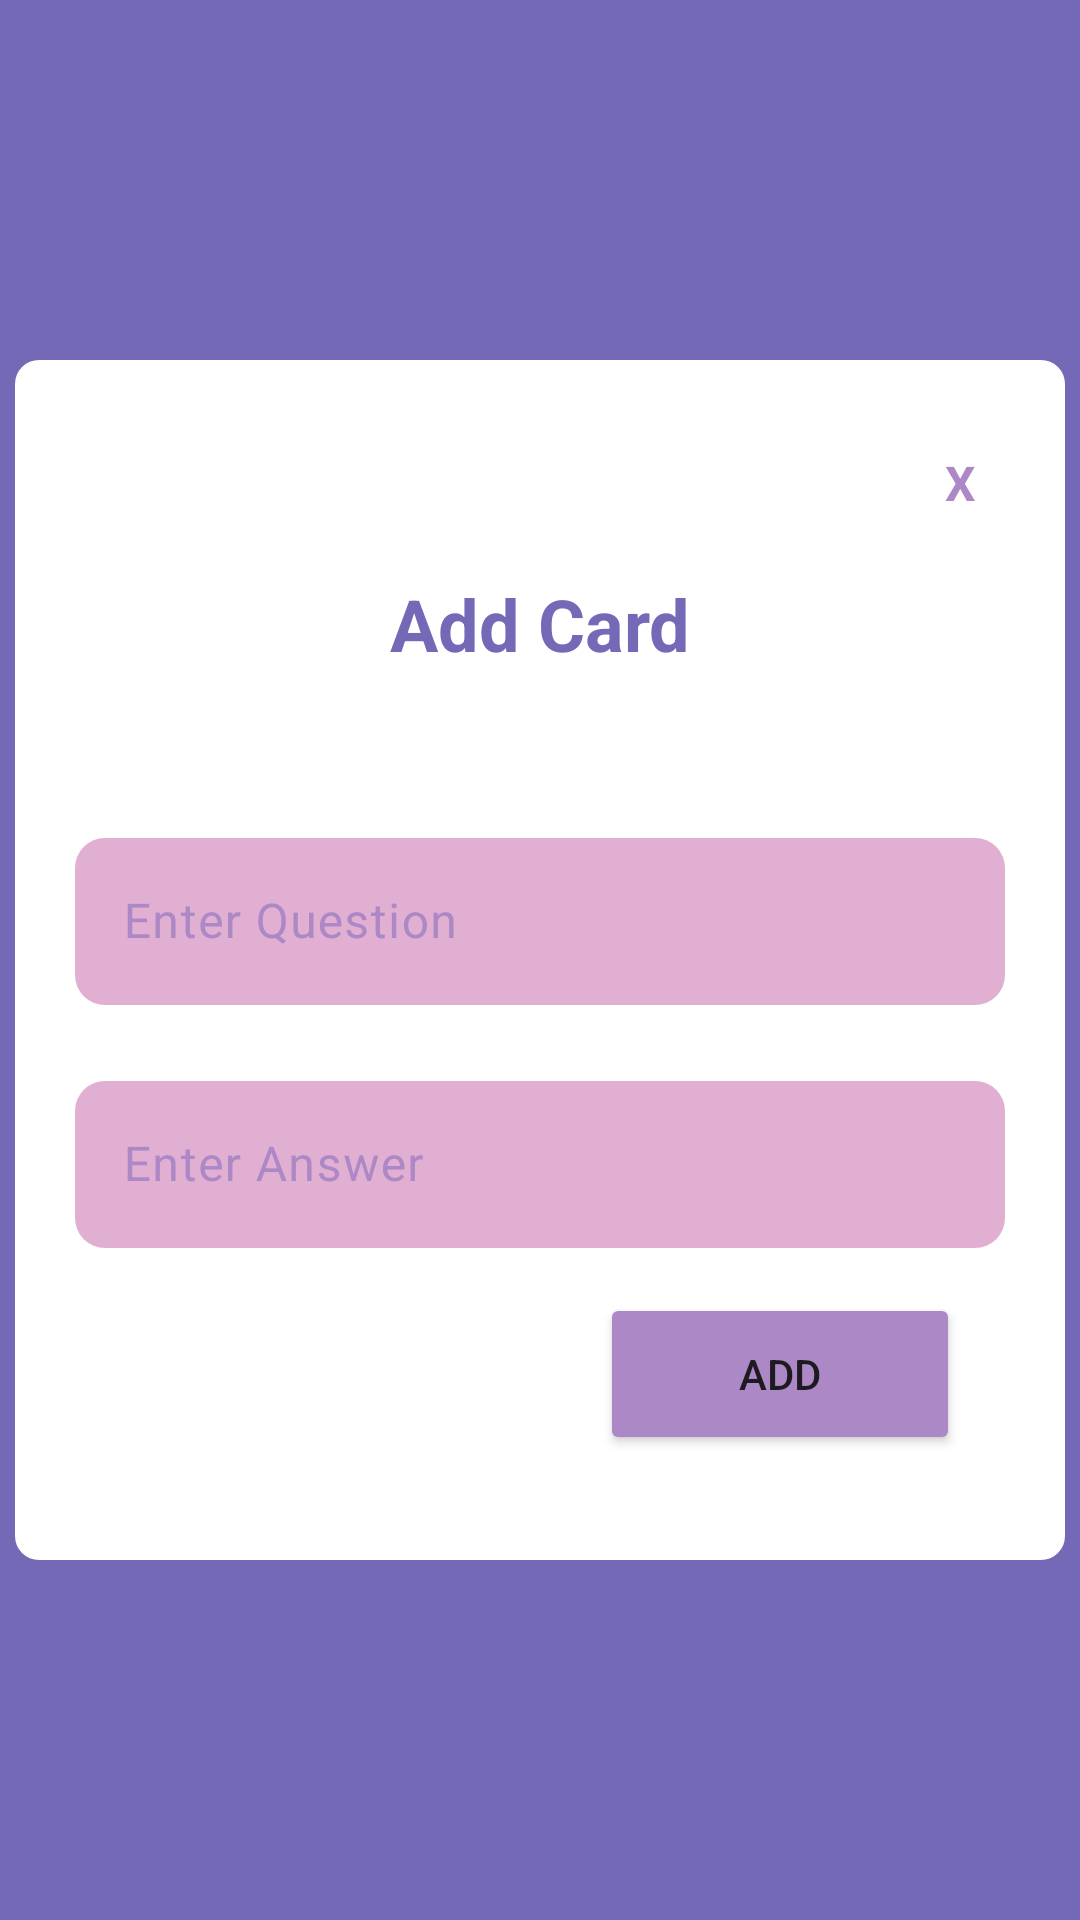

Android layout source for this screen:
<!-- AndroidManifest.xml: application theme Theme.Cramify -->
<!-- res/layout/activity_adding_card.xml -->
<?xml version="1.0" encoding="utf-8"?>
<androidx.constraintlayout.widget.ConstraintLayout xmlns:android="http://schemas.android.com/apk/res/android"
    xmlns:app="http://schemas.android.com/apk/res-auto"
    xmlns:tools="http://schemas.android.com/tools"
    android:layout_width="match_parent"
    android:layout_height="match_parent"
    tools:context=".AddingDeckActivity"
    android:background="@color/purple"
    >

    <LinearLayout
        android:layout_width="350dp"
        android:layout_height="400dp"
        android:layout_gravity="center"
        android:layout_marginStart="1dp"
        android:layout_marginTop="1dp"
        android:layout_marginEnd="1dp"
        android:layout_marginBottom="1dp"
        android:background="@drawable/card_background"
        android:orientation="vertical"
        android:padding="20dp"
        app:layout_constraintBottom_toBottomOf="parent"
        app:layout_constraintEnd_toEndOf="parent"
        app:layout_constraintStart_toStartOf="parent"
        app:layout_constraintTop_toTopOf="parent">

        <TextView
            android:id="@+id/close"
            android:layout_width="50dp"
            android:layout_height="wrap_content"
            android:layout_gravity="center|right|end"
            android:padding="10dp"
            android:text="X"
            android:textColor="@color/lightPurple"
            android:textAlignment="textEnd"
            android:textSize="16sp"
            android:textStyle="bold" />

        <TextView
            android:id="@+id/textView4"
            android:layout_width="match_parent"
            android:layout_height="wrap_content"
            android:layout_marginTop="10dp"
            android:text="Add Card"
            android:textAlignment="center"
            android:textSize="24sp"
            android:textStyle="bold"
            android:textColor="@color/purple"
            />

        <com.google.android.material.textfield.TextInputLayout
            android:layout_width="match_parent"
            android:layout_height="wrap_content"
            android:layout_marginTop="50dp"
            android:textColorHint="@color/lightPurple"
            >

            <com.google.android.material.textfield.TextInputEditText
                android:id="@+id/question"
                android:layout_width="match_parent"
                android:layout_height="wrap_content"
                android:hint="Enter Question"
                android:textColor="@color/purple"
                android:textColorHint="@color/lightPurple"
                android:background="@drawable/rounded_edittext"
                />

        </com.google.android.material.textfield.TextInputLayout>

        <com.google.android.material.textfield.TextInputLayout
            android:layout_width="match_parent"
            android:layout_height="wrap_content"
            android:layout_marginTop="20dp"
            android:textColorHint="@color/lightPurple"
            >

            <com.google.android.material.textfield.TextInputEditText
                android:id="@+id/answer"
                android:layout_width="match_parent"
                android:layout_height="wrap_content"
                android:hint="Enter Answer"
                android:background="@drawable/rounded_edittext"
                android:textColor="@color/purple"
                android:textColorHint="@color/lightPurple" />

        </com.google.android.material.textfield.TextInputLayout>

        <Button
            android:id="@+id/addCard"
            android:layout_width="120dp"
            android:layout_height="21dp"
            android:layout_gravity="end"
            android:layout_margin="15dp"
            android:layout_weight="1"
            android:backgroundTint="@color/lightPurple"
            android:paddingLeft="30dp"
            android:paddingRight="30dp"
            app:cornerRadius="10dp"
            android:text="ADD" />

    </LinearLayout>
</androidx.constraintlayout.widget.ConstraintLayout>
<!-- resources referenced by this layout -->
<resources>
  <color name="lightPurple">#AD88C6</color>
  <color name="purple">#7469B6</color>
  <!-- drawable card_background (drawable) -->
  <shape xmlns:android="http://schemas.android.com/apk/res/android">
      <solid android:color="@android:color/white"/>
      <corners android:radius="8dp"/>
      <elevation android:height="4dp"/>
      <padding
          android:left="16dp"
          android:top="16dp"
          android:right="16dp"
          android:bottom="16dp"/>
  </shape>
  <!-- drawable rounded_edittext (drawable) -->
  <?xml version="1.0" encoding="utf-8"?>
  <shape xmlns:android="http://schemas.android.com/apk/res/android"
      android:shape="rectangle"
      android:padding="10dp">
  
      <solid android:color="@color/lightPink" />
      <corners
          android:bottomRightRadius="10dp"
          android:bottomLeftRadius="10dp"
          android:topLeftRadius="10dp"
          android:topRightRadius="10dp" />
  </shape>
  <style name="Theme.Cramify" parent="Base.Theme.Cramify" />
  <color name="lightPink">#E1AFD1</color>
  <style name="Base.Theme.Cramify" parent="Theme.Material3.DayNight.NoActionBar">
          <item name="android:windowBackground">@color/lightPurple</item>
          <item name="android:statusBarColor">@color/purple</item>
      </style>
</resources>
